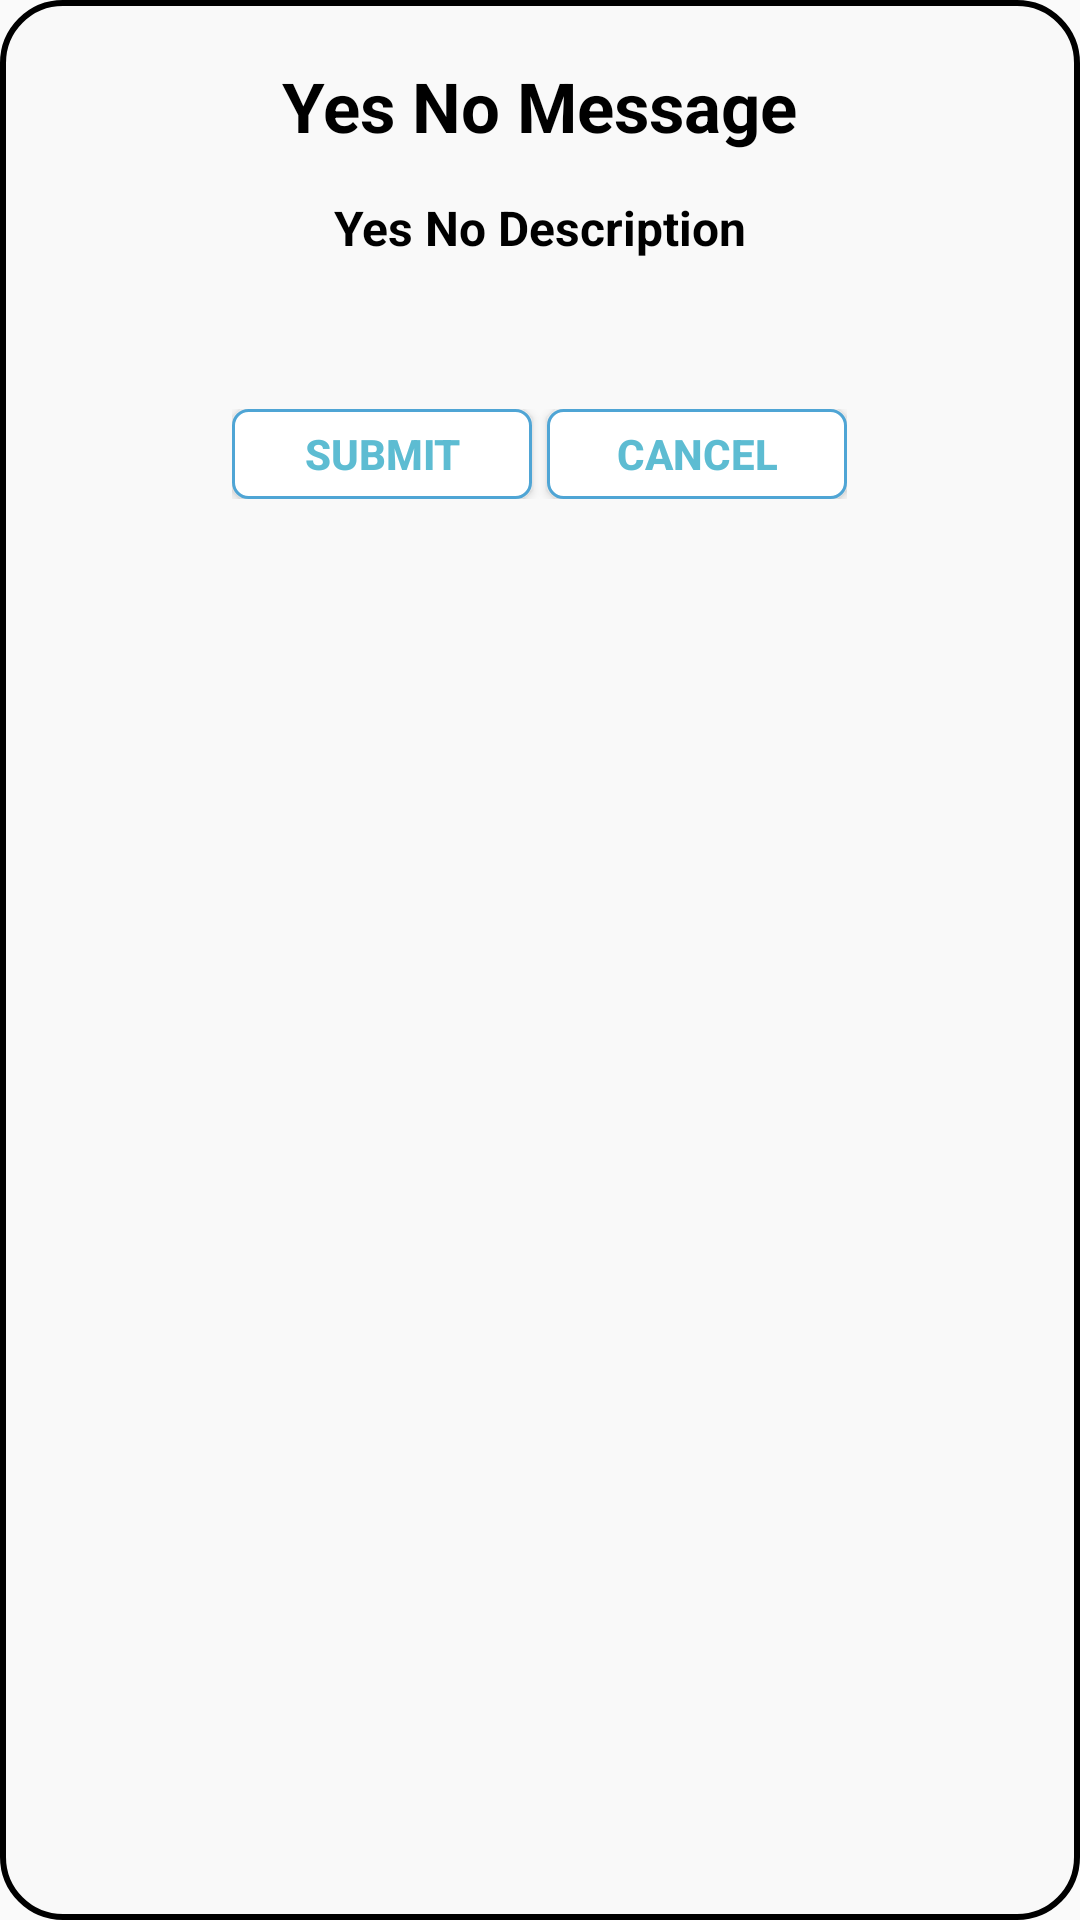

The Android layout XML behind this screen, and the referenced resources:
<!-- AndroidManifest.xml: application theme AppTheme.NoActionBar -->
<!-- res/layout/resource_active_pay_yes_no_dialog.xml -->
<?xml version="1.0" encoding="utf-8"?>

<LinearLayout xmlns:android="http://schemas.android.com/apk/res/android"
    android:layout_width="275dp"
    android:layout_height="200dp"
    android:layout_gravity="center"
    android:background="@drawable/curve_shape"
    android:orientation="vertical"
    android:layout_margin="5dp"
    >


    <TextView
        android:id="@+id/txt_yes_no_title"
        android:layout_width="wrap_content"
        android:layout_height="wrap_content"
        android:layout_gravity="center"
        android:layout_marginTop="20dp"
        android:text="Yes No Message"
        android:textColor="@android:color/black"
        android:textSize="23dp"
        android:textStyle="bold" />

    <TextView
        android:id="@+id/txt_yes_no_description"
        android:layout_width="200dp"
        android:layout_height="wrap_content"
        android:layout_gravity="center"
        android:layout_margin="5dp"
        android:gravity="center"
        android:text="Yes No Description"
        android:lines="2"
        android:textColor="@android:color/black"
        android:textSize="16dp"
        android:textStyle="bold" />



    <LinearLayout
        android:layout_width="wrap_content"
        android:layout_height="wrap_content"
        android:layout_gravity="center"

        android:orientation="horizontal"
        android:layout_marginTop="35dp">

        <Button
            android:id="@+id/btn_yes_no_submit"
            android:layout_width="100dp"
            android:layout_height="30dp"
            android:background="@drawable/unselected_rounded_corner"
            android:clickable="true"
            android:text="Submit"
            android:textColor="#5DBCD2"
            android:textStyle="bold" />

        <Button
            android:id="@+id/btn_yes_no_cancel"
            android:layout_width="100dp"
            android:layout_height="30dp"
            android:layout_marginLeft="5dp"
            android:background="@drawable/unselected_rounded_corner"
            android:clickable="true"
            android:text="Cancel"
            android:textColor="#5DBCD2"
            android:textStyle="bold" />
    </LinearLayout>



</LinearLayout>
<!-- resources referenced by this layout -->
<resources>
  <!-- drawable curve_shape (drawable) -->
  <?xml version="1.0" encoding="utf-8"?>
  
  <shape xmlns:android="http://schemas.android.com/apk/res/android" >
  
      <solid android:color="#f9f9f9" />
  
      <stroke
          android:width="2dp"
          android:color="#000000" />
  
      <corners
          android:bottomLeftRadius="20dp"
          android:bottomRightRadius="20dp"
          android:topLeftRadius="20dp"
          android:topRightRadius="20dp" />
  
  </shape>
  <!-- drawable unselected_rounded_corner (drawable) -->
  <?xml version="1.0" encoding="utf-8"?>
  
  <selector xmlns:android="http://schemas.android.com/apk/res/android">
      <item>
          <shape xmlns:android="http://schemas.android.com/apk/res/android" android:shape="rectangle" >
              <solid android:color="#ffffff" />
              <stroke android:width="1dip" android:color="#4fa5d5"/>
              <corners android:radius="5dp"/>
          </shape>
      </item>
  </selector>
  <style name="AppTheme.NoActionBar">
          <item name="windowActionBar">false</item>
          <item name="windowNoTitle">true</item>
      </style>
</resources>
